Run: headless pygame with SDL's dummy video driver; simulated clock (each Clock.tick advances the game by its frame time, no real sleeping); random seed 0; keys injected as events and as key.get_pressed() state; no mouse input; restart key C tapped at the start of phases 3 and 4.
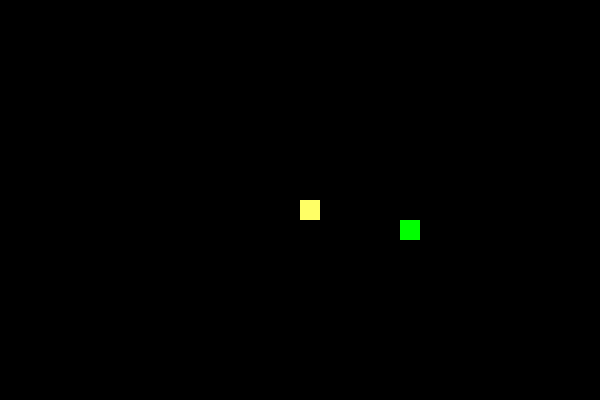
Frame 1 of 4 · flips 1–60 · no input
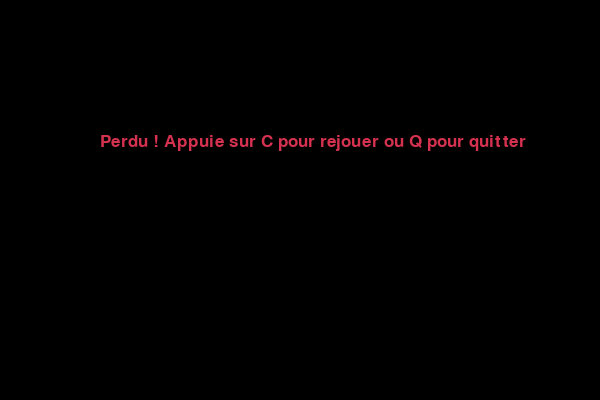
Frame 2 of 4 · flips 61–180 · tapped SPACE, RETURN · held RIGHT (→), D
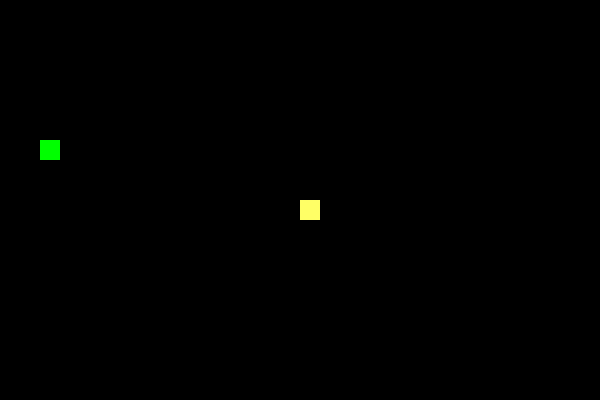
Frame 3 of 4 · flips 181–300 · tapped C · held DOWN (↓), S
Frame 4 of 4 · flips 301–420 · tapped C · held LEFT (←), A, UP (↑), W · screen same as frame 2, image omitted

The pygame program that drew these frames:

import pygame
import time
import random

# Initialisation de pygame
pygame.init()

# Couleurs
BLANC = (255, 255, 255)
JAUNE = (255, 255, 102)
NOIR = (0, 0, 0)
ROUGE = (213, 50, 80)
VERT = (0, 255, 0)

# Dimensions de la fenêtre
LARGEUR = 600
HAUTEUR = 400
fenetre = pygame.display.set_mode((LARGEUR, HAUTEUR))
pygame.display.set_caption('Mon Super Snake Python')

# Paramètres du jeu
TAILLE_BLOC = 20
VITESSE = 15
horloge = pygame.time.Clock()

font_style = pygame.font.SysFont("bahnschrift", 25)

def message(msg, couleur):
    mesg = font_style.render(msg, True, couleur)
    fenetre.blit(mesg, [LARGEUR / 6, HAUTEUR / 3])

def jeu():
    game_over = False
    game_close = False

    # Position initiale du serpent
    x1 = LARGEUR / 2
    y1 = HAUTEUR / 2

    x1_changement = 0
    y1_changement = 0

    serpent_liste = []
    longueur_serpent = 1

    # Position de la nourriture
    nourriture_x = round(random.randrange(0, LARGEUR - TAILLE_BLOC) / 20.0) * 20.0
    nourriture_y = round(random.randrange(0, HAUTEUR - TAILLE_BLOC) / 20.0) * 20.0

    while not game_over:

        while game_close:
            fenetre.fill(NOIR)
            message("Perdu ! Appuie sur C pour rejouer ou Q pour quitter", ROUGE)
            pygame.display.update()

            for event in pygame.event.get():
                if event.type == pygame.KEYDOWN:
                    if event.key == pygame.K_q:
                        game_over = True
                        game_close = False
                    if event.key == pygame.K_c:
                        jeu()

        for event in pygame.event.get():
            if event.type == pygame.QUIT:
                game_over = True
            if event.type == pygame.KEYDOWN:
                if event.key == pygame.K_LEFT and x1_changement == 0:
                    x1_changement = -TAILLE_BLOC
                    y1_changement = 0
                elif event.key == pygame.K_RIGHT and x1_changement == 0:
                    x1_changement = TAILLE_BLOC
                    y1_changement = 0
                elif event.key == pygame.K_UP and y1_changement == 0:
                    y1_changement = -TAILLE_BLOC
                    x1_changement = 0
                elif event.key == pygame.K_DOWN and y1_changement == 0:
                    y1_changement = TAILLE_BLOC
                    x1_changement = 0

        # Collision avec les murs
        if x1 >= LARGEUR or x1 < 0 or y1 >= HAUTEUR or y1 < 0:
            game_close = True
        
        x1 += x1_changement
        y1 += y1_changement
        fenetre.fill(NOIR)
        
        # Dessiner la nourriture
        pygame.draw.rect(fenetre, VERT, [nourriture_x, nourriture_y, TAILLE_BLOC, TAILLE_BLOC])
        
        # Logique du corps du serpent
        serpent_tete = [x1, y1]
        serpent_liste.append(serpent_tete)
        if len(serpent_liste) > longueur_serpent:
            del serpent_liste[0]

        # Collision avec soi-même
        for x in serpent_liste[:-1]:
            if x == serpent_tete:
                game_close = True

        for bloc in serpent_liste:
            pygame.draw.rect(fenetre, JAUNE, [bloc[0], bloc[1], TAILLE_BLOC, TAILLE_BLOC])

        pygame.display.update()

        # Manger la nourriture
        if x1 == nourriture_x and y1 == nourriture_y:
            nourriture_x = round(random.randrange(0, LARGEUR - TAILLE_BLOC) / 20.0) * 20.0
            nourriture_y = round(random.randrange(0, HAUTEUR - TAILLE_BLOC) / 20.0) * 20.0
            longueur_serpent += 1

        horloge.tick(VITESSE)

    pygame.quit()
    quit()

jeu()
